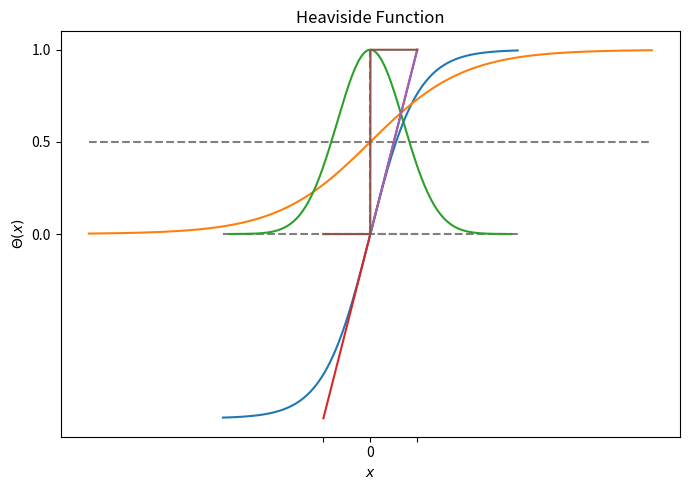

The script that saved this image:
#!/usr/bin/env python3


'''
Generation of activation function plots.

The following functions are visualized:
tanh, sigmoid, heaviside, relu, linear, gaussian
'''


import numpy as np
from matplotlib import pyplot as plt


def main():
    '''Main driver routine.'''

    plot_tanh()
    plot_sigmoid()
    plot_gaussian()
    plot_linear()
    plot_relu()
    plot_heaviside()


def plot_tanh():
    '''Plots the hyperbolic tangent in given interval.'''

    xx = np.linspace(-np.pi, np.pi, 1000)
    tanh = np.tanh(xx)

    plt.figure(1, figsize=[7, 5])
    plt.title('Hyperbolic Tangent')
    plt.xlabel(r'$x$')
    plt.ylabel(r'$\tanh(x)$')

    plt.xticks((-np.pi, 0.0, np.pi), (r'$-\pi$', '0', r'$\pi$'))
    plt.yticks((-1.0, 0.0, 1.0))

    plt.hlines(0.0, np.min(xx), np.max(xx), color='gray', linestyle='dashed')
    plt.plot(xx, tanh)
    plt.tight_layout()

    plt.savefig('tanh.svg', dpi=900, format='svg')
    plt.show()


def plot_sigmoid():
    '''Plots the sigmoid function in given interval.'''

    xx = np.linspace(-6.0, 6.0, 1000)
    sigmoid = 1.0 / (1.0 + np.exp(- xx))

    plt.figure(1, figsize=[7, 5])
    plt.title('Sigmoid Function')
    plt.xlabel(r'$x$')
    plt.ylabel(r'$S(x)$')

    plt.yticks((0.0, 1.0))

    plt.hlines(0.5, np.min(xx), np.max(xx), color='gray', linestyle='dashed')
    plt.plot(xx, sigmoid)
    plt.tight_layout()

    plt.savefig('sigmoid.svg', dpi=900, format='svg')
    plt.show()


def plot_gaussian():
    '''Plots gaussian function in given interval.'''

    xx = np.linspace(-3.0, 3.0, 1000)
    gaussian = np.exp(- xx**2)

    plt.figure(1, figsize=[7, 5])
    plt.title('Gaussian Function')
    plt.xlabel(r'$x$')
    plt.ylabel(r'$S(x)$')

    plt.yticks((0.0, 1.0))

    plt.vlines(0.0, 0.0, 1.0, color='gray', linestyle='dashed')
    plt.plot(xx, gaussian)
    plt.tight_layout()

    plt.savefig('gaussian.svg', dpi=900, format='svg')
    plt.show()


def plot_linear():
    '''Plots linear function in given interval.'''

    xx = np.linspace(-1.0, 1.0, 1000)
    linear = xx

    plt.figure(1, figsize=[7, 5])
    plt.title('Linear Function')
    plt.xlabel(r'$y$')
    plt.ylabel(r'$x$')

    plt.xticks((-1.0, 0.0, 1.0))
    plt.yticks((-1.0, 0.0, 1.0))

    plt.hlines(0.0, np.min(xx), np.max(xx), color='gray', linestyle='dashed')
    plt.plot(xx, linear)
    plt.tight_layout()

    plt.savefig('linear.svg', dpi=900, format='svg')
    plt.show()


def plot_relu():
    '''Plots relu function in given interval.'''

    xx = np.linspace(-1.0, 1.0, 1000)
    relu = xx * (xx > 0.0)

    plt.figure(1, figsize=[7, 5])
    plt.title('ReLU Function')
    plt.xlabel(r'$x$')
    plt.ylabel(r'$R(x)$')

    plt.xticks((-1.0, 0.0, 1.0))
    plt.yticks((-1.0, 0.0, 1.0))

    plt.plot(xx, relu)
    plt.tight_layout()

    plt.savefig('relu.svg', dpi=900, format='svg')
    plt.show()


def plot_heaviside():
    '''Plots heaviside function in given interval.'''

    xx = np.linspace(-1.0, 1.0, 1000)
    heaviside = np.heaviside(xx, 0.5)

    plt.figure(1, figsize=[7, 5])
    plt.title('Heaviside Function')
    plt.xlabel(r'$x$')
    plt.ylabel(r'$\Theta(x)$')

    plt.xticks((-1.0, 0.0, 1.0))
    plt.yticks((0.0, 0.5, 1.0))

    plt.plot(xx, heaviside)
    plt.tight_layout()

    plt.savefig('heaviside.svg', dpi=900, format='svg')
    plt.show()


if __name__ == '__main__':
    main()
